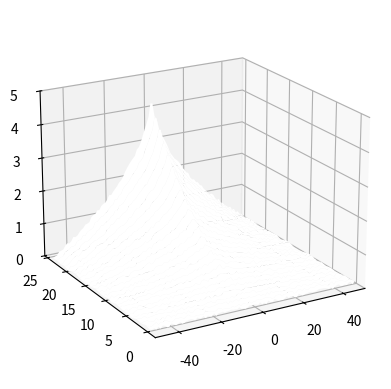

Recreate this plot in Python.
#!/usr/bin/env python
# coding: utf-8

# In[16]:


import numpy as np
from matplotlib import pyplot as plt
from mpl_toolkits.mplot3d import Axes3D

fig = plt.figure()
ax = fig.add_subplot(111, projection='3d')

x = np.linspace(-50,50,100)
y = np.arange(25)
X,Y = np.meshgrid(x,y)
Z = np.zeros((len(y),len(x)))

for i in range(len(y)):
    damp = (i/float(len(y)))**2
    Z[i] = 5*damp*(1 - np.sqrt(np.abs(x/50)))
    Z[i] += np.random.uniform(0,.1,len(Z[i]))
ax.plot_surface(X, Y, Z, rstride=1, cstride=1000, color='w', shade=False, lw=.5)

ax.set_zlim(0, 5)
ax.set_xlim(-51, 51)
ax.set_zlabel("Intensity")
ax.view_init(20,-120)
plt.show()


# In[ ]:




